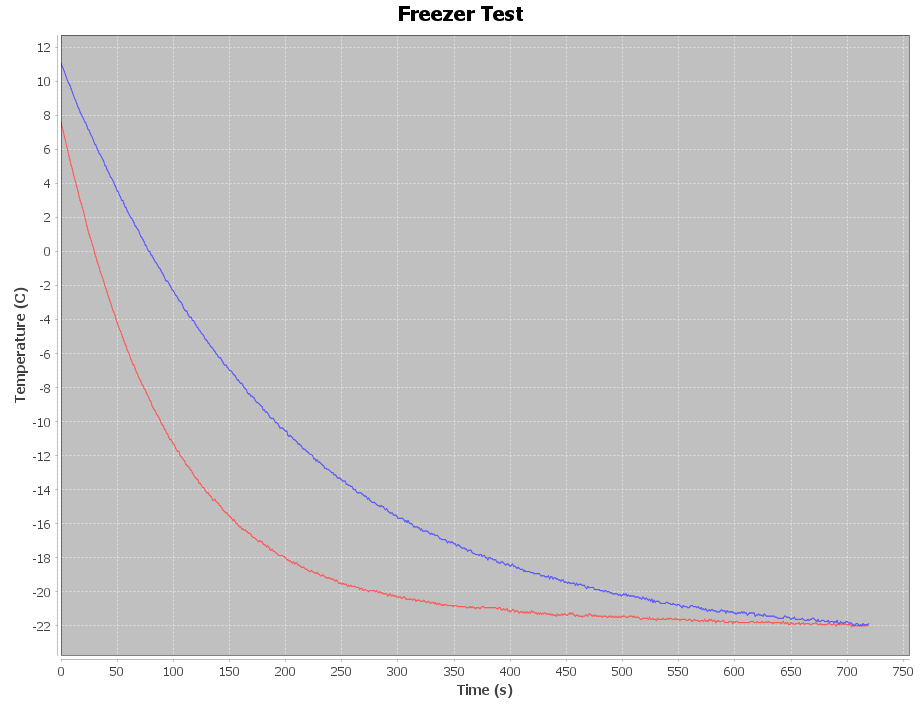

The table this chart was drawn from, first rows:
Freezer Test
1, 0.0, 11.06, 7.625
2, 1.0, 10.88, 7.312
3, 2.0, 10.75, 7.062
4, 3.0, 10.56, 6.75
5, 4.0, 10.38, 6.5
6, 5.0, 10.19, 6.188
7, 6.0, 10.0, 5.938
8, 7.0, 9.875, 5.625
9, 8.0, 9.75, 5.375
10, 9.0, 9.562, 5.062
11, 10.0, 9.375, 4.875
12, 11.0, 9.188, 4.562
13, 12.0, 9.0, 4.312
14, 13.0, 8.875, 4.062
15, 14.0, 8.688, 3.812
16, 15.0, 8.5, 3.562
17, 16.0, 8.375, 3.25
18, 17.0, 8.188, 3.0
19, 18.0, 8.062, 2.812
20, 19.0, 7.938, 2.562
21, 20.0, 7.812, 2.375
22, 21.0, 7.625, 2.062
23, 22.0, 7.562, 1.812
24, 23.0, 7.375, 1.5
25, 24.0, 7.188, 1.25
26, 25.0, 7.125, 1.0
27, 26.0, 6.938, 0.8125
28, 27.0, 6.812, 0.625
29, 28.0, 6.688, 0.375
30, 29.0, 6.5, 0.1875
31, 30.0, 6.312, -0.125
32, 31.0, 6.25, -0.3125
33, 32.0, 6.062, -0.5625
34, 33.0, 5.938, -0.75
35, 34.0, 5.75, -0.9375
36, 35.0, 5.688, -1.188
37, 36.0, 5.562, -1.375
38, 37.0, 5.438, -1.562
39, 38.0, 5.312, -1.75
40, 39.0, 5.062, -2.0
41, 40.0, 5.0, -2.188
42, 41.0, 4.812, -2.375
43, 42.0, 4.688, -2.625
44, 43.0, 4.562, -2.812
45, 44.0, 4.375, -3.0
46, 45.0, 4.312, -3.188
47, 46.0, 4.188, -3.438
48, 47.0, 4.062, -3.562
49, 48.0, 3.875, -3.75
50, 49.0, 3.75, -4.0
51, 50.0, 3.562, -4.188
52, 51.0, 3.5, -4.375
53, 52.0, 3.312, -4.562
54, 53.0, 3.188, -4.688
55, 54.0, 3.0, -4.875
56, 55.0, 3.0, -5.062
57, 56.0, 2.812, -5.25
58, 57.0, 2.625, -5.438
59, 58.0, 2.562, -5.562
60, 59.0, 2.375, -5.812
... 660 more rows
